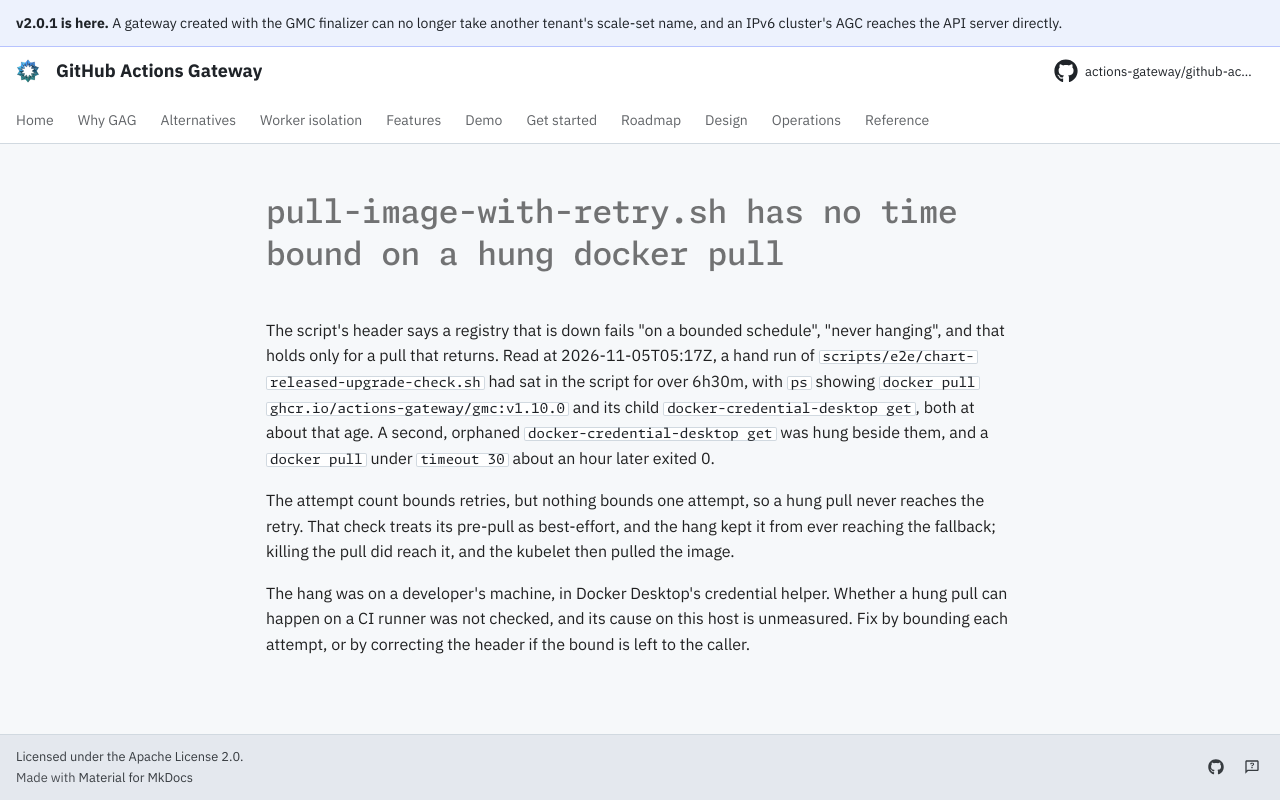

repository: actions-gateway/github-actions-gateway · page: dev/queue/Q1287/index.html · generator: mkdocs

---
id: Q1287
rank: b5y
labels:
    - debt
    - tests
status: ready
size: S
target: ../../scripts/fetch/pull-image-with-retry.sh
---

# pull-image-with-retry.sh has no time bound on a hung docker pull

The script's header says a registry that is down fails "on a bounded schedule", "never hanging", and that holds only for a pull that returns.
Read at 2026-11-05T05:17Z, a hand run of `scripts/e2e/chart-released-upgrade-check.sh` had sat in the script for over 6h30m, with `ps` showing `docker pull ghcr.io/actions-gateway/gmc:v1.10.0` and its child `docker-credential-desktop get`, both at about that age.
A second, orphaned `docker-credential-desktop get` was hung beside them, and a `docker pull` under `timeout 30` about an hour later exited 0.

The attempt count bounds retries, but nothing bounds one attempt, so a hung pull never reaches the retry.
That check treats its pre-pull as best-effort, and the hang kept it from ever reaching the fallback; killing the pull did reach it, and the kubelet then pulled the image.

The hang was on a developer's machine, in Docker Desktop's credential helper.
Whether a hung pull can happen on a CI runner was not checked, and its cause on this host is unmeasured.
Fix by bounding each attempt, or by correcting the header if the bound is left to the caller.
